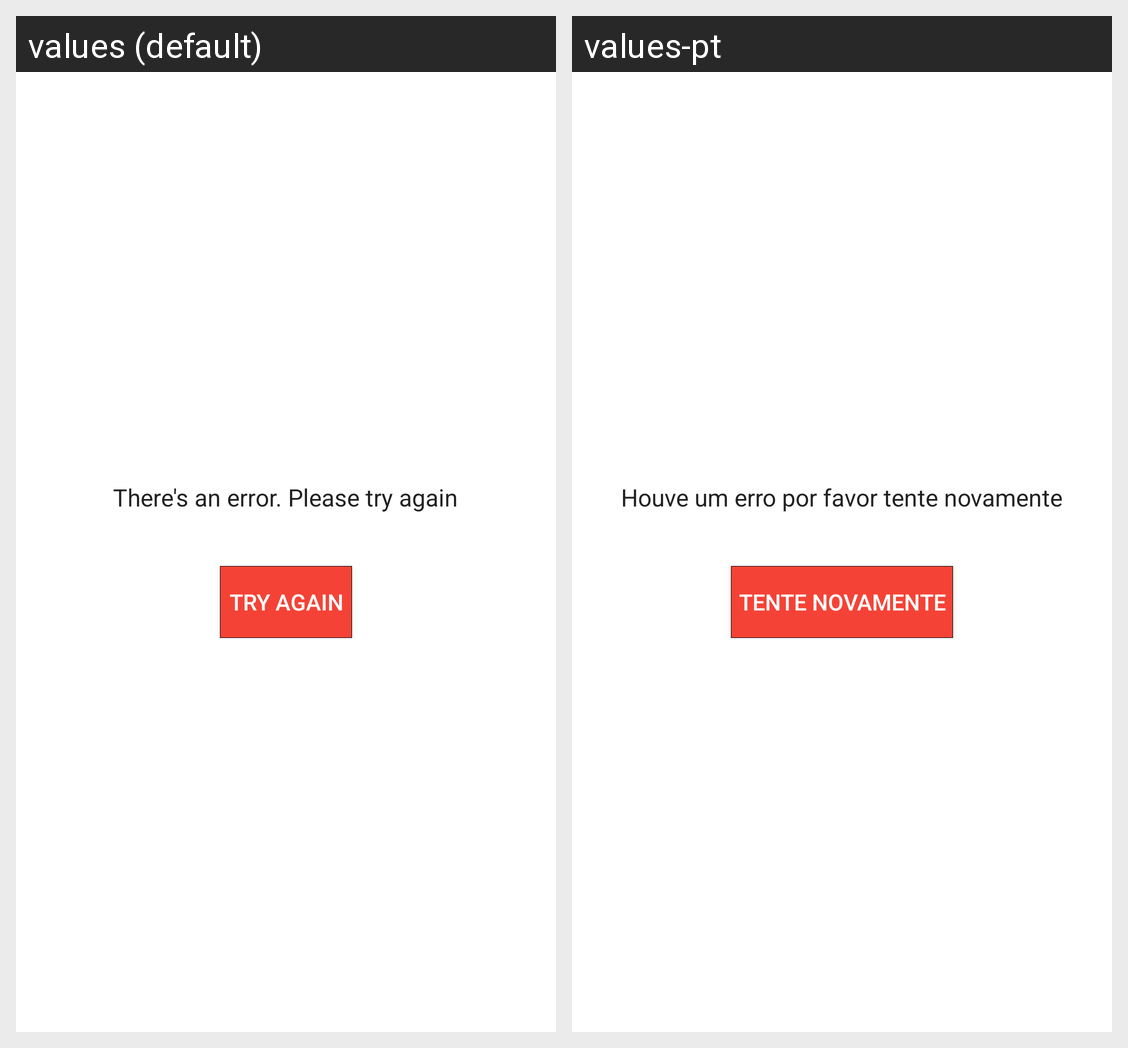

The Android screen above is rendered under two locales of the same app. Produce the string resources it draws, with the default and per-locale values.
Android screen res/layout/loading_error.xml rendered under 2 locales, left to right: values (default), values-pt. Device: Nexus 5 (rendered at 1080×1920; each locale shown at half size, 540×960, under a caption strip naming it); theme AppTheme.
Strings drawn on this screen, with the default value and each locale's value (text and hints the layout hard-codes, and strings that could not be matched under every locale, appear in the picture but are not listed):

loading_error
  values: There's an error. Please try again
  values-pt: Houve um erro por favor tente novamente

try_again
  values: Try again
  values-pt: Tente novamente
